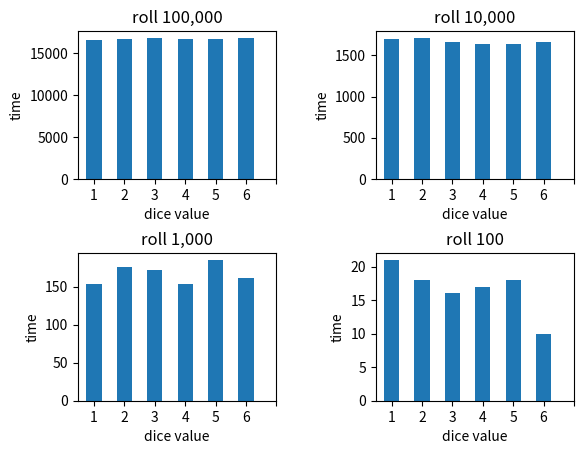

Reproduce this figure in Python.
import random
import csv
import matplotlib.pyplot as plt

def main():
    
    file_name = 'practice.csv'

    with open(file_name,'w', newline='') as f1:
    
        wr = csv.writer(f1)

        for i in range(100000):
            a = random.randrange(1,7)
            b = random.randrange(1,7)
            c = random.randrange(1,7)
            d = random.randrange(1,7)
            if(0<=i & i<100):
                wr.writerow(str(a)+str(b)+str(c)+str(d))
            if(100<=i & i<1000):
                wr.writerow(str(a)+str(b)+str(c))
            if(1000<=i & i<10000):
                wr.writerow(str(a)+str(b))
            if(10000<=i & i<100000):
                wr.writerow(str(a))
                    
    f1.close()

    f2 = open('practice.csv')
    data = csv.reader(f2)

    roll1 = []
    roll2 = []
    roll3 = []
    roll4 = []

    for row in data:
        if len(row) == 4:
            roll1.append(row[0])
            roll2.append(row[1])
            roll3.append(row[2])
            roll4.append(row[3])
        if len(row) == 3:
            roll1.append(row[0])
            roll2.append(row[1])
            roll3.append(row[2])
        if len(row) == 2:
            roll1.append(row[0])
            roll2.append(row[1])
        if len(row) == 1:
            roll1.append(row[0])
        
    f2.close()
        
    roll1.sort()
    roll2.sort()
    roll3.sort()
    roll4.sort()
    
    plt.subplot(2,2,1)
    plt.hist(roll1, bins=range(0, 7), align='left', rwidth=0.5)
    plt.xlabel('dice value')
    plt.ylabel('time')
    plt.title('roll 100,000')
    plt.xticks(range(0, 7))

    
    plt.subplot(2,2,2)
    plt.hist(roll2, bins=range(0, 7), align='left', rwidth=0.5)
    plt.xlabel('dice value')
    plt.ylabel('time')
    plt.title('roll 10,000')
    plt.xticks(range(0, 7))

        
    plt.subplot(2,2,3)
    plt.hist(roll3, bins=range(0, 7), align='left', rwidth=0.5)
    plt.xlabel('dice value')
    plt.ylabel('time')
    plt.title('roll 1,000')
    plt.xticks(range(0, 7))
   

    plt.subplot(2,2,4)
    plt.hist(roll4, bins=range(0, 7), align='left', rwidth=0.5)
    plt.xlabel('dice value')
    plt.ylabel('time')
    plt.title('roll 100')
    plt.xticks(range(0, 7))
    
    plt.subplots_adjust(hspace=0.5, wspace=0.5)
    
    plt.show()
    
if __name__ == '__main__':
    main()
    
